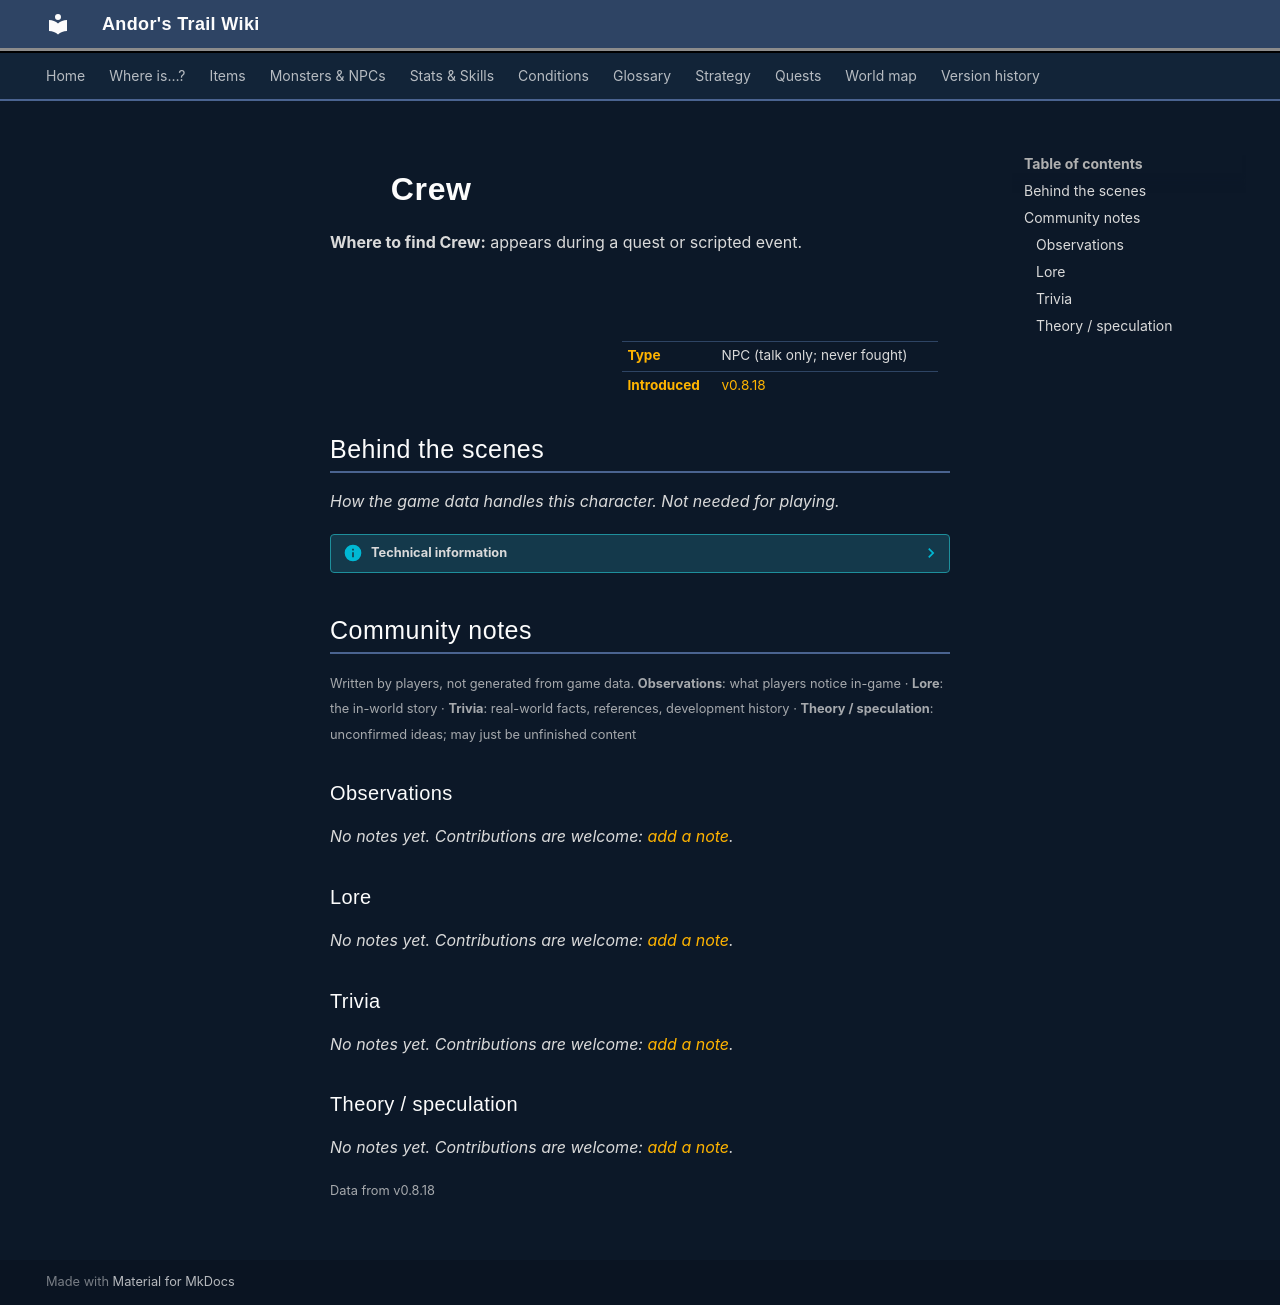

repository: asdfghjkl628/Andor-s-Trail-Wikiiii · page: monsters/ll2_circe_crew/index.html · generator: mkdocs

---
description: "Crew is a non-player character (NPC) in Andor's Trail."
---

# ![](../assets/icons/monsters/monsters_rltiles2_55.png){ .sprite } Crew

**Where to find Crew:** appears during a quest or scripted event.

<div class="infobox" markdown>

<p class="ib-img"><img class="sprite" src="../../assets/icons/monsters/monsters_rltiles2_55.png" alt=""></p>

| | |
|---|---|
| **Type** | NPC (talk only; never fought) |
| **Introduced** | [v0.8.18](../versions/0.8.18.md) |

</div>


## Behind the scenes

*How the game data handles this character. Not needed for playing.*

??? info "Technical information"

    | | |
    |---|---|
    | Entry ID | `ll2_circe_crew` |
    | Type (wiki) | NPC |
    | Spawn group | `ll2_circe_crew` |
    | Loot table | – |
    | Conversation | `ll2_circe_crew` |
    | Faction | – |
    | Movement | – |
    | Icon | `monsters_rltiles2:55` |
    | Defined in | `res/raw/monsterlist_lake_laeroth_2.json` |

    Raw data:

    ```json
    {
     "id": "ll2_circe_crew",
     "name": "Crew",
     "iconID": "monsters_rltiles2:55",
     "monsterClass": "humanoid",
     "spawnGroup": "ll2_circe_crew",
     "phraseID": "ll2_circe_crew"
    }
    ```


## Community notes

<small>Written by players, not generated from game data. **Observations**: what players notice in-game · **Lore**: the in-world story · **Trivia**: real-world facts, references, development history · **Theory / speculation**: unconfirmed ideas; may just be unfinished content</small>

### Observations

*No notes yet. Contributions are welcome: [add a note](https://github.com/asdfghjkl628/Andor-s-Trail-Wikiiii/new/main/notes/monsters?filename=ll2_circe_crew.md&value=%23%23%20Observations%0A%0A%3C%21--%20what%20players%20notice%20in-game%20--%3E%0A%0A%23%23%20Lore%0A%0A%3C%21--%20the%20in-world%20story%20--%3E%0A%0A%23%23%20Trivia%0A%0A%3C%21--%20real-world%20facts%2C%20references%2C%20development%20history%20--%3E%0A%0A%23%23%20Theory%20/%20speculation%0A%0A%3C%21--%20unconfirmed%20ideas%3B%20may%20just%20be%20unfinished%20content%20--%3E%0A).*

### Lore

*No notes yet. Contributions are welcome: [add a note](https://github.com/asdfghjkl628/Andor-s-Trail-Wikiiii/new/main/notes/monsters?filename=ll2_circe_crew.md&value=%23%23%20Observations%0A%0A%3C%21--%20what%20players%20notice%20in-game%20--%3E%0A%0A%23%23%20Lore%0A%0A%3C%21--%20the%20in-world%20story%20--%3E%0A%0A%23%23%20Trivia%0A%0A%3C%21--%20real-world%20facts%2C%20references%2C%20development%20history%20--%3E%0A%0A%23%23%20Theory%20/%20speculation%0A%0A%3C%21--%20unconfirmed%20ideas%3B%20may%20just%20be%20unfinished%20content%20--%3E%0A).*

### Trivia

*No notes yet. Contributions are welcome: [add a note](https://github.com/asdfghjkl628/Andor-s-Trail-Wikiiii/new/main/notes/monsters?filename=ll2_circe_crew.md&value=%23%23%20Observations%0A%0A%3C%21--%20what%20players%20notice%20in-game%20--%3E%0A%0A%23%23%20Lore%0A%0A%3C%21--%20the%20in-world%20story%20--%3E%0A%0A%23%23%20Trivia%0A%0A%3C%21--%20real-world%20facts%2C%20references%2C%20development%20history%20--%3E%0A%0A%23%23%20Theory%20/%20speculation%0A%0A%3C%21--%20unconfirmed%20ideas%3B%20may%20just%20be%20unfinished%20content%20--%3E%0A).*

### Theory / speculation

*No notes yet. Contributions are welcome: [add a note](https://github.com/asdfghjkl628/Andor-s-Trail-Wikiiii/new/main/notes/monsters?filename=ll2_circe_crew.md&value=%23%23%20Observations%0A%0A%3C%21--%20what%20players%20notice%20in-game%20--%3E%0A%0A%23%23%20Lore%0A%0A%3C%21--%20the%20in-world%20story%20--%3E%0A%0A%23%23%20Trivia%0A%0A%3C%21--%20real-world%20facts%2C%20references%2C%20development%20history%20--%3E%0A%0A%23%23%20Theory%20/%20speculation%0A%0A%3C%21--%20unconfirmed%20ideas%3B%20may%20just%20be%20unfinished%20content%20--%3E%0A).*


<small>Data from v0.8.18</small>
